Run: headless pygame with SDL's dummy video driver; simulated clock (each Clock.tick advances the game by its frame time, no real sleeping); random seed 0; keys injected as events and as key.get_pressed() state; no mouse input.
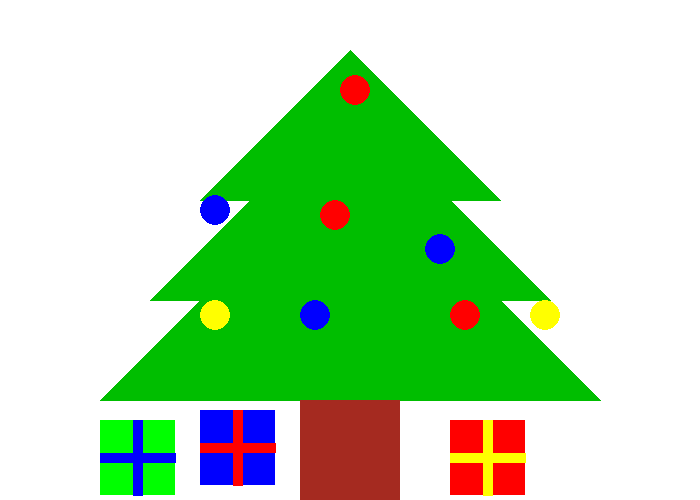
Frame 1 of 4 · flips 1–60 · no input
Frame 2 of 4 · flips 61–180 · tapped SPACE, RETURN · held RIGHT (→), D · screen unchanged from frame 1, image omitted
Frame 3 of 4 · flips 181–300 · held DOWN (↓), S · screen unchanged from frame 2, image omitted
Frame 4 of 4 · flips 301–420 · held LEFT (←), A, UP (↑), W · screen unchanged from frame 3, image omitted

The pygame program that drew these frames:

import pygame

BLACK = (0, 0, 0)
GREEN = (0, 255, 0)
DARK_GREEN = (0, 190, 0)
RED = (255, 0, 0)
WHITE = (255, 255, 255)
BROWN = (165, 42, 32)
BLUE = (0, 0, 255)
YELLOW = (255, 255, 0)

pygame.init()

size = (700, 500)
screen = pygame.display.set_mode(size)

pygame.display.set_caption("Picture")

done = False

clock = pygame.time.Clock()


while not done:
    # --- Main event loop
    for event in pygame.event.get():
        if event.type == pygame.QUIT:
            done = True
 
  
    screen.fill(WHITE)
 
    # --- Drawing code should go here
    
    #tree
    pygame.draw.polygon(screen, DARK_GREEN, [[350,50], [200,200], [500,200]])
    pygame.draw.polygon(screen, DARK_GREEN, [[350,100], [150,300], [550,300]])
    pygame.draw.polygon(screen, DARK_GREEN, [[350,150], [100,400], [600,400]])
    pygame.draw.rect(screen,BROWN,[300,400,100,200])
    
    #ornaments
    pygame.draw.ellipse(screen, RED, [450,300,30,30])
    pygame.draw.ellipse(screen, BLUE, [425,234,30,30])
    pygame.draw.ellipse(screen, YELLOW, [200,300,30,30])
    pygame.draw.ellipse(screen, RED, [340,75,30,30])
    pygame.draw.ellipse(screen, BLUE, [300,300,30,30])
    pygame.draw.ellipse(screen, BLUE, [200,195,30,30])
    pygame.draw.ellipse(screen, YELLOW, [530,300,30,30])
    pygame.draw.ellipse(screen, RED, [320,200,30,30])
    
    #presents
    pygame.draw.rect(screen, RED, [450, 420, 75, 75])
    pygame.draw.rect(screen, GREEN, [100, 420, 75, 75])
    pygame.draw.rect(screen, BLUE, [200, 410, 75, 75])
    pygame.draw.line(screen, YELLOW, [450, 457.5], [525, 457.5], 10)
    pygame.draw.line(screen, YELLOW, [487.5, 420], [487.5, 495], 10)
    pygame.draw.line(screen, BLUE, [100, 457.5], [175, 457.5], 10)
    pygame.draw.line(screen, BLUE, [137.5, 420], [137.5, 495], 10)    
    pygame.draw.line(screen, RED, [237.5, 410], [237.5, 485], 10)
    pygame.draw.line(screen, RED, [200, 447.5], [275, 447.5], 10)       
    
    pygame.display.flip()
 
 
    clock.tick(60)
 
# Close the window and quit.
pygame.quit()

   
